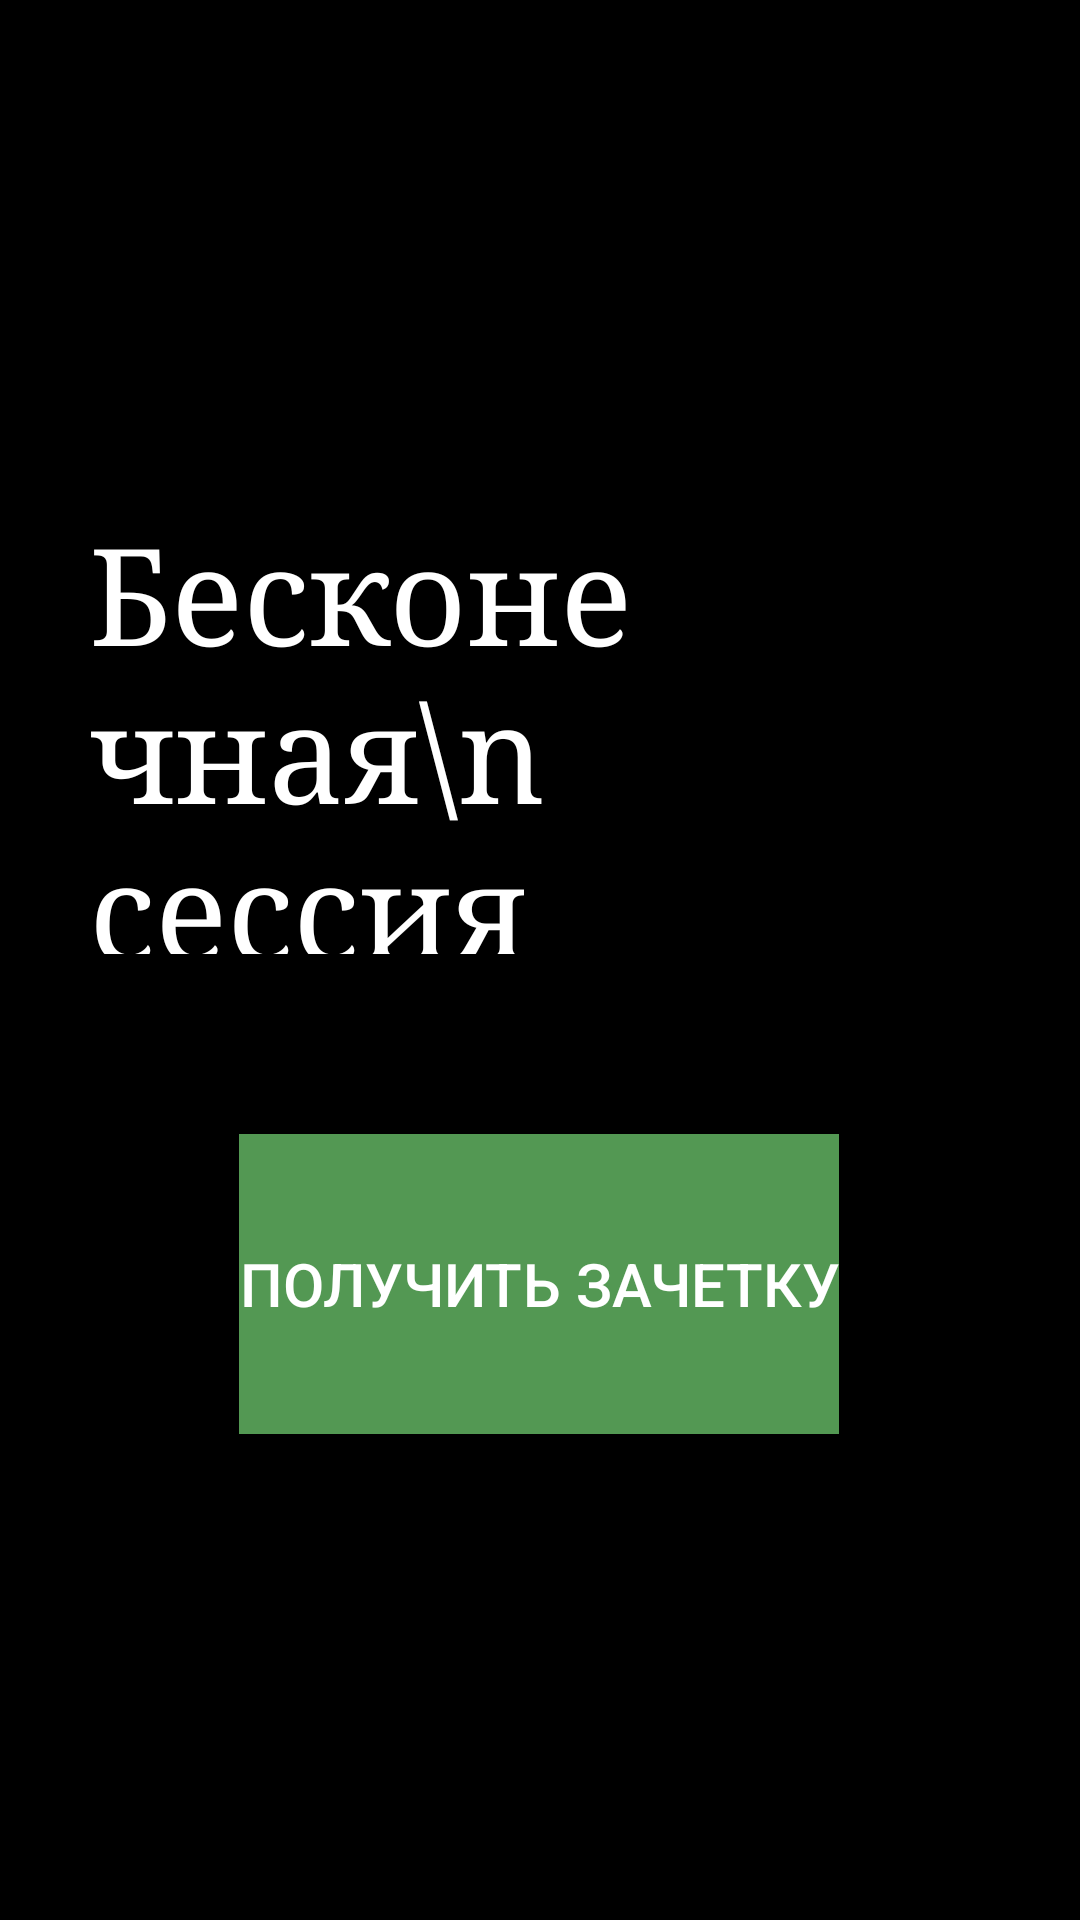

Write the Android layout XML for this screen, with the resource values it uses.
<!-- AndroidManifest.xml: application theme Theme.TextQuest -->
<!-- res/layout/activity_main.xml -->
<?xml version="1.0" encoding="utf-8"?>
<androidx.constraintlayout.widget.ConstraintLayout xmlns:android="http://schemas.android.com/apk/res/android"
    xmlns:app="http://schemas.android.com/apk/res-auto"
    xmlns:tools="http://schemas.android.com/tools"
    android:layout_width="match_parent"
    android:layout_height="match_parent"
    tools:context=".MainActivity"
    android:orientation="vertical"
    android:background="@color/black">

    <ImageView
        android:id="@+id/imageView"
        android:layout_width="match_parent"
        android:layout_height="match_parent"
        android:scaleType="fitXY"
        android:src="@drawable/university"
        tools:layout_editor_absoluteX="0dp"
        tools:layout_editor_absoluteY="0dp"></ImageView>

    <TextView
        android:id="@+id/textView"
        android:layout_width="300dp"
        android:layout_height="150dp"
        android:layout_marginTop="168dp"
        android:text="Бесконечная\n            сессия"
        android:textColor="@color/white"
        android:textSize="45dp"
        android:typeface="serif"
        app:layout_constraintEnd_toEndOf="parent"
        app:layout_constraintHorizontal_bias="0.495"
        app:layout_constraintStart_toStartOf="parent"
        app:layout_constraintTop_toTopOf="parent"></TextView>

    <androidx.appcompat.widget.AppCompatButton
        android:id="@+id/start_btn"
        android:layout_width="200dp"
        android:layout_height="100dp"
        android:layout_marginTop="60dp"
        app:layout_constraintEnd_toEndOf="parent"
        app:layout_constraintHorizontal_bias="0.497"
        app:layout_constraintStart_toStartOf="parent"
        app:layout_constraintTop_toBottomOf="@+id/textView"
        android:text="Получить зачетку"
        android:textSize="20dp"
        android:textColor="@color/white"
        android:background="@color/green"></androidx.appcompat.widget.AppCompatButton>


</androidx.constraintlayout.widget.ConstraintLayout>
<!-- resources referenced by this layout -->
<resources>
  <color name="black">#FF000000</color>
  <color name="green">#539853</color>
  <color name="white">#FFFFFFFF</color>
  <style name="Theme.TextQuest" parent="Base.Theme.TextQuest" />
  <style name="Base.Theme.TextQuest" parent="Theme.Material3.DayNight.NoActionBar">
          
          
      </style>
</resources>
